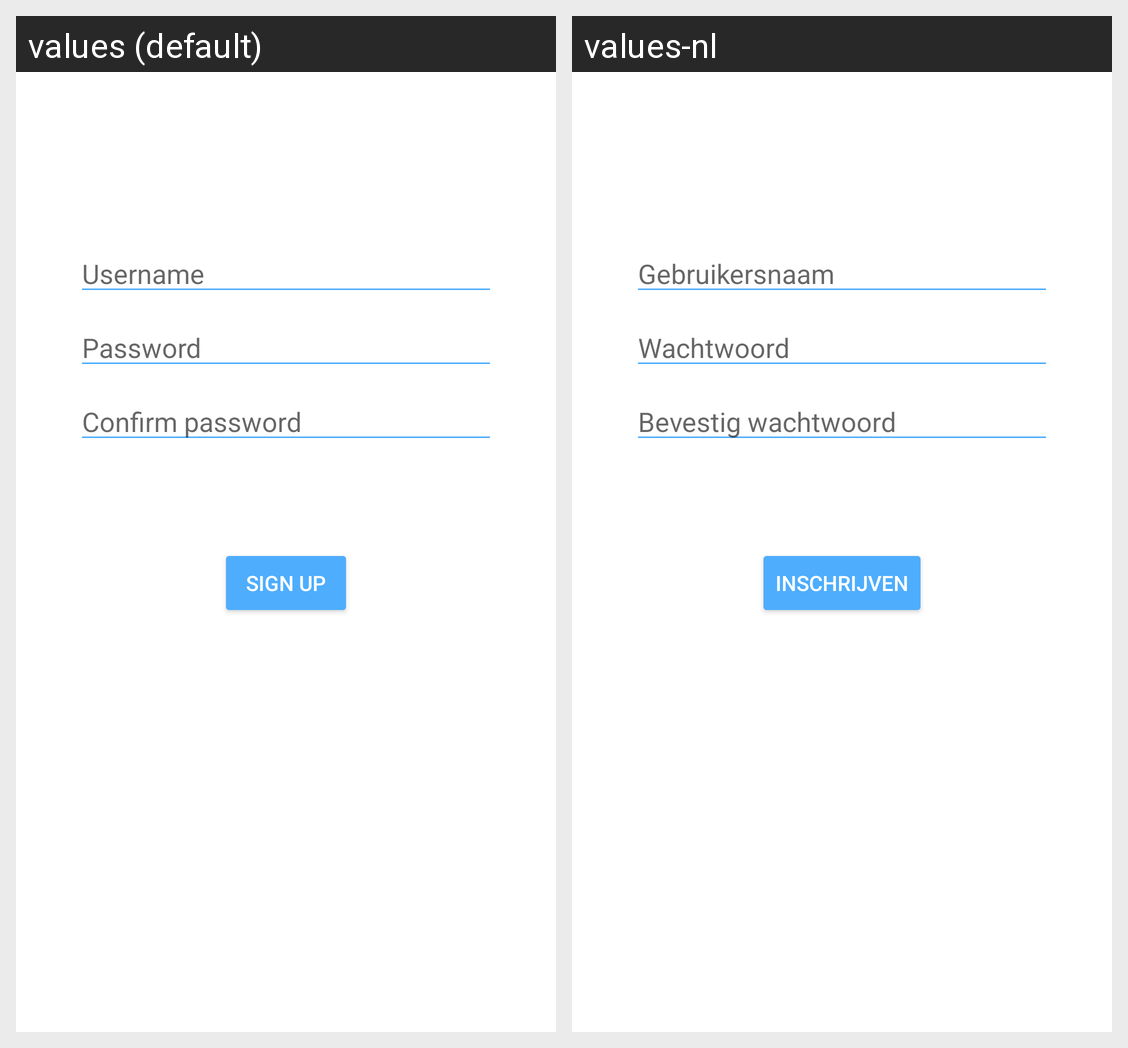

The Android screen above is rendered under two locales of the same app. Produce the string resources it draws, with the default and per-locale values.
Android screen res/layout/fragment_sigup.xml rendered under 2 locales, left to right: values (default), values-nl. Device: Nexus 5 (rendered at 1080×1920; each locale shown at half size, 540×960, under a caption strip naming it); theme AppTheme.
Strings drawn on this screen, with the default value and each locale's value (text and hints the layout hard-codes, and strings that could not be matched under every locale, appear in the picture but are not listed):

username
  values: Username
  values-nl: Gebruikersnaam

password
  values: Password
  values-nl: Wachtwoord

repeat_password
  values: Confirm password
  values-nl: Bevestig wachtwoord

sign_up
  values: Sign up
  values-nl: Inschrijven
